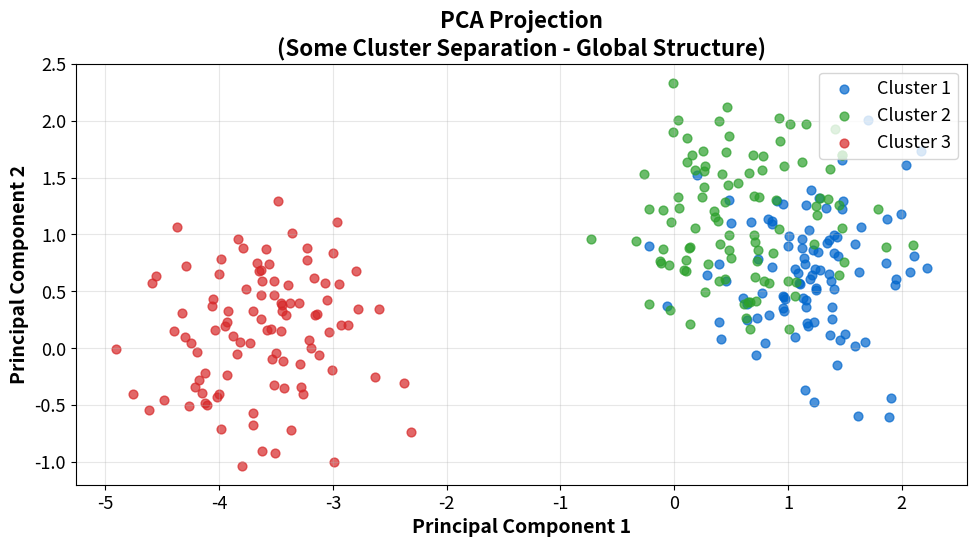

This figure's Python source: (Note: this script raises an exception after producing the figure.)
"""PCA Cluster Projection - Linear projection preserves global structure"""
import matplotlib.pyplot as plt
import numpy as np
from pathlib import Path

CHART_METADATA = {
    'title': 'PCA Cluster Projection',
    'description': 'PCA 2D projection shows some cluster separation',
    'url': 'https://github.com/Digital-AI-Finance/methods-algorithms/tree/master/slides/L05_PCA_tSNE/06b_pca_cluster_projection'
}

plt.rcParams.update({
    'font.size': 14, 'axes.labelsize': 14, 'axes.titlesize': 16,
    'xtick.labelsize': 13, 'ytick.labelsize': 13, 'legend.fontsize': 13,
    'figure.figsize': (10, 6), 'figure.dpi': 150
})

MLBLUE = '#0066CC'
MLGREEN = '#2CA02C'
MLRED = '#D62728'

np.random.seed(42)

fig, ax = plt.subplots(figsize=(10, 6))

# Generate high-dimensional data with clusters
n_per_cluster = 100
n_dims = 50

# Cluster centers in high-dim space
centers_hd = [np.random.randn(n_dims) * 3 for _ in range(3)]
labels = np.repeat([0, 1, 2], n_per_cluster)
color_labels = ['Cluster 1', 'Cluster 2', 'Cluster 3']

# Original data (first 2 dims)
X_2d = np.vstack([centers_hd[i][:2] + np.random.randn(n_per_cluster, 2) * 0.5
                  for i in range(3)])

# Simulate PCA projection - finds directions of max variance
pca_x = X_2d[:, 0] * 0.8 + X_2d[:, 1] * 0.2 + np.random.randn(300) * 0.3
pca_y = X_2d[:, 0] * 0.2 - X_2d[:, 1] * 0.8 + np.random.randn(300) * 0.3

for i, (color, label) in enumerate(zip([MLBLUE, MLGREEN, MLRED], color_labels)):
    mask = labels == i
    ax.scatter(pca_x[mask], pca_y[mask], c=color, alpha=0.7, s=40, label=label)

ax.set_title('PCA Projection\n(Some Cluster Separation - Global Structure)', fontsize=16, fontweight='bold')
ax.set_xlabel('Principal Component 1', fontweight='bold')
ax.set_ylabel('Principal Component 2', fontweight='bold')
ax.legend(loc='upper right')
ax.set_aspect('equal')
ax.grid(True, alpha=0.3)

plt.tight_layout()
plt.savefig(Path(__file__).parent / 'chart.pdf', dpi=300, bbox_inches='tight')
plt.close()
print("Chart saved: 06b_pca_cluster_projection/chart.pdf")
